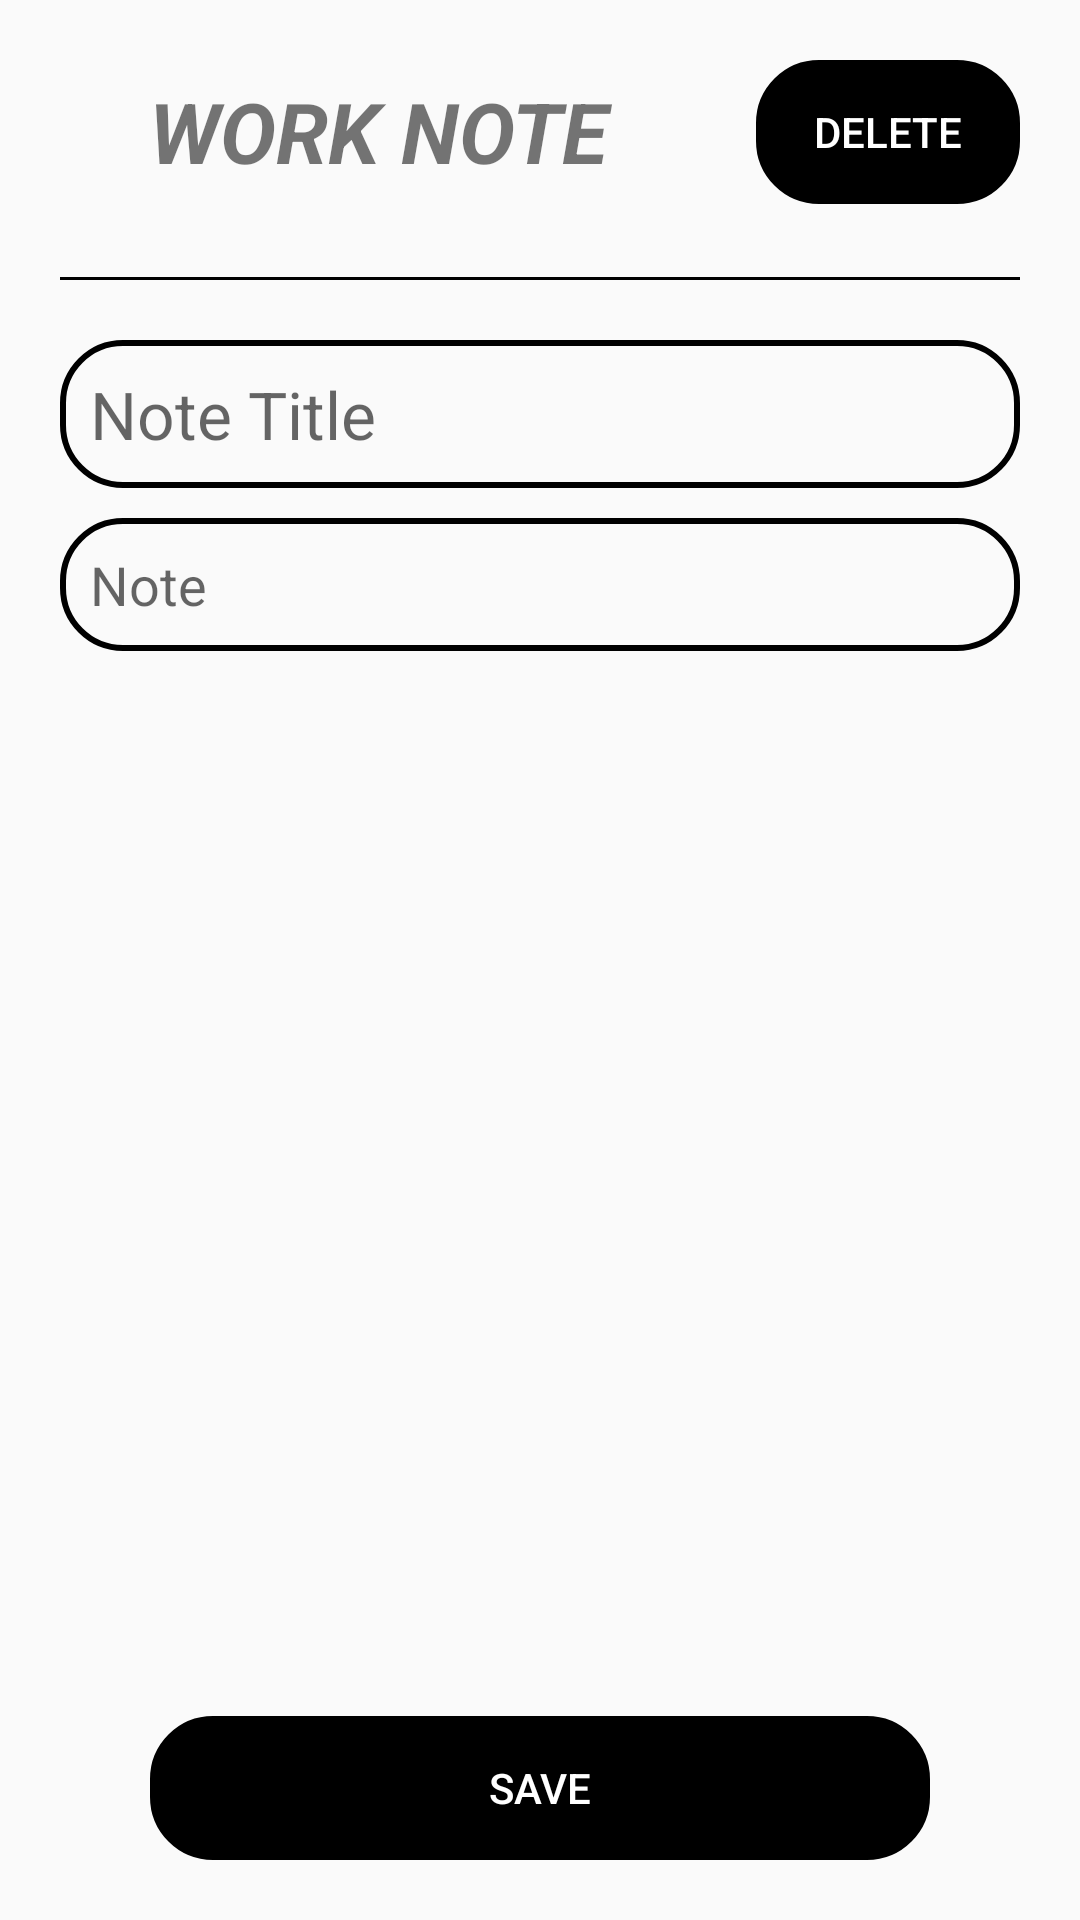

Here is an Android app screen rendered from its layout file. Give the layout XML and the strings, colors and styles it references.
<!-- AndroidManifest.xml: application theme Base.Theme.Notes -->
<!-- res/layout/activity_add_update.xml -->
<?xml version="1.0" encoding="utf-8"?>
<androidx.constraintlayout.widget.ConstraintLayout xmlns:android="http://schemas.android.com/apk/res/android"
    xmlns:app="http://schemas.android.com/apk/res-auto"
    xmlns:tools="http://schemas.android.com/tools"
    android:layout_width="match_parent"
    android:layout_height="match_parent"
    tools:context=".ui.AddUpdateActivity">

    <Button
        android:id="@+id/btn_delete"
        android:layout_width="0dp"
        android:layout_height="wrap_content"
        android:layout_marginHorizontal="20dp"
        android:layout_marginVertical="20dp"
        android:background="@drawable/button_background"
        android:backgroundTint="@color/black"
        android:elevation="10dp"
        android:text="Delete"
        android:textAllCaps="true"
        android:textColor="@color/white"
        app:layout_constraintEnd_toEndOf="parent"
        app:layout_constraintTop_toTopOf="parent" />

    <TextView
        android:id="@+id/Add_update_textview"
        android:layout_width="0dp"
        android:layout_height="wrap_content"
        android:layout_margin="15dp"
        android:gravity="center"
        android:padding="10dp"
        android:text="Work NOTE"
        android:textAllCaps="true"
        android:textSize="28sp"
        android:textStyle="bold|italic"
        app:layout_constraintEnd_toStartOf="@+id/btn_delete"
        app:layout_constraintStart_toStartOf="parent"
        app:layout_constraintTop_toTopOf="parent" />

    <View
        android:id="@+id/view"
        android:layout_width="match_parent"
        android:layout_height="1dp"
        android:layout_margin="20dp"
        android:background="@color/black"
        app:layout_constraintEnd_toEndOf="parent"
        app:layout_constraintHorizontal_bias="0.5"
        app:layout_constraintStart_toStartOf="parent"
        app:layout_constraintTop_toBottomOf="@+id/Add_update_textview" />

    <EditText
        android:id="@+id/edit_note_title"
        android:layout_width="match_parent"
        android:layout_height="wrap_content"
        android:layout_margin="20dp"
        android:background="@drawable/edittext_background"
        android:hint="Note Title"
        android:padding="10dp"
        android:textColor="@color/black"
        android:textSize="22sp"
        app:layout_constraintEnd_toEndOf="parent"
        app:layout_constraintHorizontal_bias="0.5"
        app:layout_constraintStart_toStartOf="parent"
        app:layout_constraintTop_toBottomOf="@+id/view" />

    <EditText
        android:id="@+id/edit_note_description"
        android:layout_width="0dp"
        android:layout_height="wrap_content"
        android:layout_marginTop="10dp"
        android:background="@drawable/edittext_background"
        android:gravity="start"
        android:hint="Note"
        android:padding="10dp"
        android:textColor="@color/black"
        android:textSize="18sp"
        app:layout_constraintBottom_toTopOf="@+id/btn_save"
        app:layout_constraintEnd_toEndOf="@+id/edit_note_title"
        app:layout_constraintHorizontal_bias="0.3"
        app:layout_constraintStart_toStartOf="@+id/edit_note_title"
        app:layout_constraintTop_toBottomOf="@+id/edit_note_title"
        app:layout_constraintVertical_bias="0.0" />

    <Button
        android:id="@+id/btn_save"
        android:layout_width="0dp"
        android:layout_height="wrap_content"
        android:layout_marginHorizontal="50dp"
        android:layout_marginVertical="20dp"
        android:background="@drawable/button_background"
        android:backgroundTint="@color/black"
        android:elevation="10dp"
        android:text="Save"
        android:textAllCaps="true"
        android:textColor="@color/white"
        app:layout_constraintBottom_toBottomOf="parent"
        app:layout_constraintEnd_toEndOf="parent"
        app:layout_constraintStart_toStartOf="parent" />

</androidx.constraintlayout.widget.ConstraintLayout>
<!-- resources referenced by this layout -->
<resources>
  <color name="black">#FF000000</color>
  <color name="white">#FFFFFFFF</color>
  <!-- drawable button_background (drawable) -->
  <?xml version="1.0" encoding="utf-8"?>
  <shape xmlns:android="http://schemas.android.com/apk/res/android"
      android:shape="rectangle">
      <stroke android:width="2dp" android:color="@color/white"/>
      <corners android:radius="20dp"/>
  
  </shape>
  <!-- drawable edittext_background (drawable) -->
  <?xml version="1.0" encoding="utf-8"?>
  <shape xmlns:android="http://schemas.android.com/apk/res/android"
      android:shape="rectangle">
  
      <corners android:radius="20dp" />
  
      <stroke
          android:width="2dp"
          android:color="@color/black" />
  
  </shape>
  <style name="Base.Theme.Notes" parent="Theme.AppCompat.DayNight.DarkActionBar" />
</resources>
